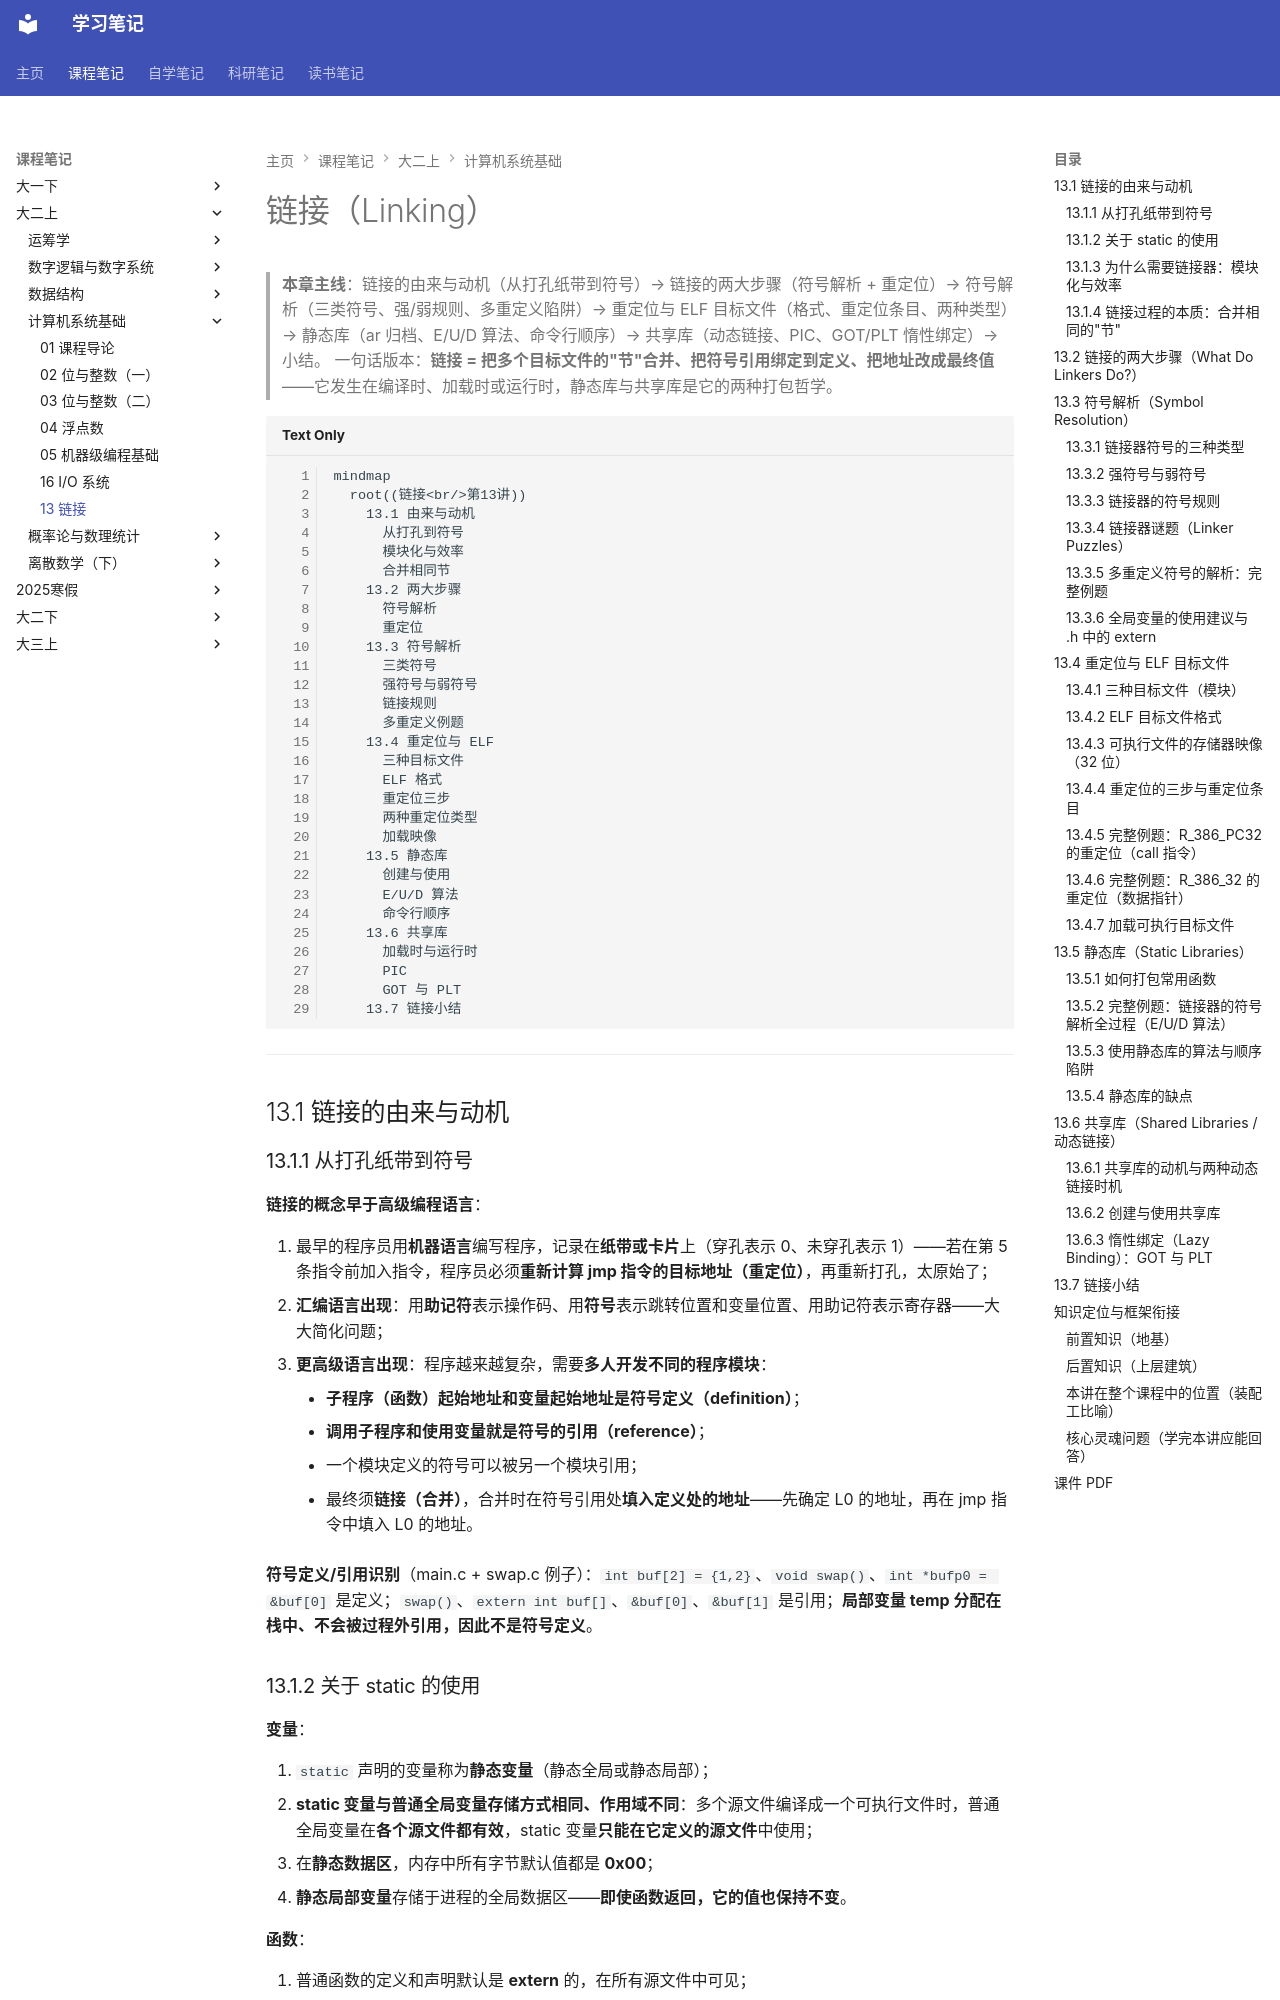

repository: naimore3/CogniShelf · page: 课程笔记/大二上/计算机系统基础/linking/11-13-linking/index.html · generator: mkdocs

# 链接（Linking）

> **本章主线**：链接的由来与动机（从打孔纸带到符号）→ 链接的两大步骤（符号解析 + 重定位）→ 符号解析（三类符号、强/弱规则、多重定义陷阱）→ 重定位与 ELF 目标文件（格式、重定位条目、两种类型）→ 静态库（ar 归档、E/U/D 算法、命令行顺序）→ 共享库（动态链接、PIC、GOT/PLT 惰性绑定）→ 小结。
> 一句话版本：**链接 = 把多个目标文件的"节"合并、把符号引用绑定到定义、把地址改成最终值**——它发生在编译时、加载时或运行时，静态库与共享库是它的两种打包哲学。

```mermaid
mindmap
  root((链接<br/>第13讲))
    13.1 由来与动机
      从打孔到符号
      模块化与效率
      合并相同节
    13.2 两大步骤
      符号解析
      重定位
    13.3 符号解析
      三类符号
      强符号与弱符号
      链接规则
      多重定义例题
    13.4 重定位与 ELF
      三种目标文件
      ELF 格式
      重定位三步
      两种重定位类型
      加载映像
    13.5 静态库
      创建与使用
      E/U/D 算法
      命令行顺序
    13.6 共享库
      加载时与运行时
      PIC
      GOT 与 PLT
    13.7 链接小结
```

---

## 13.1 链接的由来与动机

### 13.1.1 从打孔纸带到符号

**链接的概念早于高级编程语言**：

1. 最早的程序员用**机器语言**编写程序，记录在**纸带或卡片**上（穿孔表示 0、未穿孔表示 1）——若在第 5 条指令前加入指令，程序员必须**重新计算 jmp 指令的目标地址（重定位）**，再重新打孔，太原始了；
2. **汇编语言出现**：用**助记符**表示操作码、用**符号**表示跳转位置和变量位置、用助记符表示寄存器——大大简化问题；
3. **更高级语言出现**：程序越来越复杂，需要**多人开发不同的程序模块**：
    - **子程序（函数）起始地址和变量起始地址是符号定义（definition）**；
    - **调用子程序和使用变量就是符号的引用（reference）**；
    - 一个模块定义的符号可以被另一个模块引用；
    - 最终须**链接（合并）**，合并时在符号引用处**填入定义处的地址**——先确定 L0 的地址，再在 jmp 指令中填入 L0 的地址。

**符号定义/引用识别**（main.c + swap.c 例子）：`int buf[2] = {1,2}`、`void swap()`、`int *bufp0 = &buf[0]` 是定义；`swap()`、`extern int buf[]`、`&buf[0]`、`&buf[1]` 是引用；**局部变量 temp 分配在栈中、不会被过程外引用，因此不是符号定义**。

### 13.1.2 关于 static 的使用

**变量**：

1. `static` 声明的变量称为**静态变量**（静态全局或静态局部）；
2. **static 变量与普通全局变量存储方式相同、作用域不同**：多个源文件编译成一个可执行文件时，普通全局变量在**各个源文件都有效**，static 变量**只能在它定义的源文件**中使用；
3. 在**静态数据区**，内存中所有字节默认值都是 **0x00**；
4. **静态局部变量**存储于进程的全局数据区——**即使函数返回，它的值也保持不变**。

**函数**：

1. 普通函数的定义和声明默认是 **extern** 的，在所有源文件中可见；
2. **static 函数只在声明它的文件中可见**，不能被其他文件使用；
3. **static 函数优点**：多个文件可以定义同名静态函数，**不会发生冲突**。

> 口诀：**static 让"全局"变"私有"——函数与变量皆如此，换来命名不冲突**。
